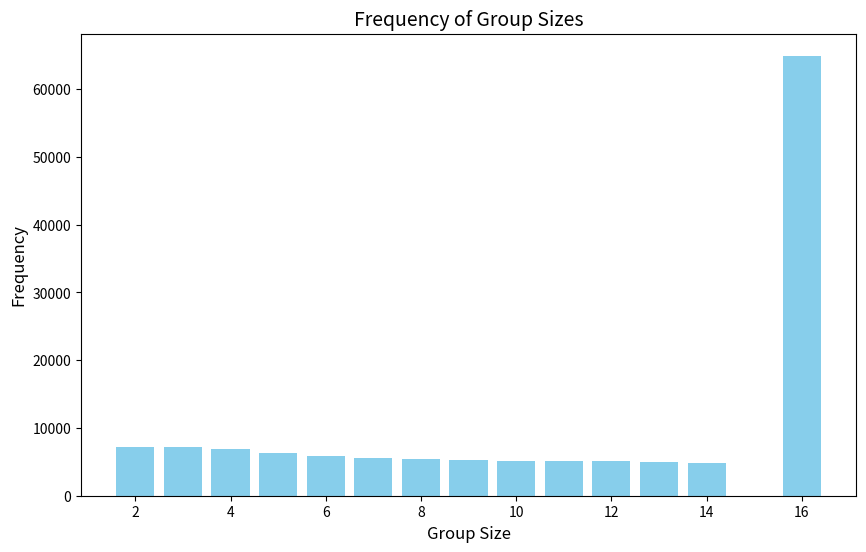

The matplotlib source for this figure: (Note: this script raises an exception after producing the figure.)
import random
import matplotlib.pyplot as plt
from collections import Counter
import datetime


def generate_bat_choices(num_bats=42):
    bats = list(range(1, num_bats + 1))
    choices = {}
    for bat in bats:
        possible_choices = [i for i in bats if i != bat]
        chosen_one = random.choice(possible_choices)
        choices[bat] = chosen_one
    return choices


def find_loops(choices):
    visited = set()  # 用于跟踪已访问的节点
    loops = []  # 用于存储所有找到的循环

    # 遍历所有 bat，从每个 bat 开始查找循环
    for start_bat in choices:
        if start_bat in visited:
            continue  # 如果 bat 已经被访问过，则跳过

        path = []  # 当前路径
        path_set = set()  # 当前路径的节点集合，用于快速查找环
        current_bat = start_bat

        # 遍历链直到遇到环或到达未被选择的节点
        while current_bat not in path_set and current_bat not in visited:
            path.append(current_bat)
            path_set.add(current_bat)
            current_bat = choices[current_bat]  # 跳到下一个 bat

        # 如果当前节点回到了起始节点，表示找到了一个环
        if current_bat in path_set:
            loop_start_index = path.index(current_bat)
            loop = path[loop_start_index:]  # 找到循环的所有节点
            loops.append(loop)  # 将循环添加到结果列表中
            visited.update(loop)  # 标记循环中的节点为已访问
        else:
            # 如果没有形成循环，则将当前路径的节点标记为已访问
            visited.update(path)

    return loops

def expand_loop_layers(choices, loop):
    # Initialize loop members and the first layer
    loop_set = set(loop)  # Keep track of all visited nodes
    current_layer = loop  # Nodes in the current layer
    layers = {1: list(loop)}  # Start with the given loop as the first layer

    layer_index = 1
    while current_layer:
        next_layer = []
        # Find all bats pointing to nodes in the current layer
        for bat, choice in choices.items():
            if bat not in loop_set and choice in current_layer:
                next_layer.append(bat)
                loop_set.add(bat)  # Mark as visited

        # Move to the next layer if any bats are found
        if next_layer:
            layer_index += 1
            layers[layer_index] = next_layer
        current_layer = next_layer

    return layers

def test_loop(num_bats,loop_num):
    group_sizes = []  # 用于保存每次循环的 group 大小

    # 运行多次过程
    for _ in range(loop_num):
        choices = generate_bat_choices(num_bats)

        # print("\nFinding loops:")
        loops = find_loops(choices)

        loop_layers = {}
        group_index = 1  # 用于命名 group1, group2, ...

        # 每次的 group 大小列表
        current_group_sizes = []

        for loop in loops:
            # print("\nLoop members:")
            # print(" -> ".join(f"Bat {bat}" for bat in loop))
            #
            # print("\nExpanding layers around the loop:")
            layers = expand_loop_layers(choices, loop)
            loop_layers.update(layers)

            # 计算当前 loop 和其相关层的总 bats 数量
            total_bats = sum(len(bats) for bats in layers.values())
            # print(f"Group{group_index}: Total bats connected to the loop: {total_bats}")
            current_group_sizes.append(total_bats)
            group_index += 1

            # for layer, bats in layers.items():
            #     print(f"Layer {layer}: {', '.join(f'Bat {bat}' for bat in bats)}")

        # 记录当前轮次的 group 总数
        group_sizes.append(current_group_sizes)


    return group_sizes


def plot_group_sizes(group):
    # 提取每个组大小的数量
    all_sizes = []

    for sizes in group:
        all_sizes.extend(sizes)  # 将每次循环的组大小展开到一个单一的列表

    # 统计每个组大小出现的次数
    size_counts = Counter(all_sizes)

    # 绘制柱状图
    plt.figure(figsize=(10, 6))
    plt.bar(size_counts.keys(), size_counts.values(), color='skyblue')

    # 设置图表的标题和标签
    plt.title('Frequency of Group Sizes', fontsize=14)
    plt.xlabel('Group Size', fontsize=12)
    plt.ylabel('Frequency', fontsize=12)

    import os
    save_dir = "/Users/<user>/Desktop"
    save_path = os.path.join(save_dir, f"1-frequency of group sizes.png")
    plt.savefig(save_path, format='png', dpi=300)

    # 显示图表
    plt.xticks(list(size_counts.keys()))  # 设置x轴的刻度为组大小
    plt.show()


def plot_group_numbers_frequency_by_size(group):
    # 统计每个 group 大小内数字的频率
    # 遍历所有可能的分组大小，从2到21
    for group_size in range(2, 22):  # 2 到 21
        # 提取所有大小为 group_size 的分组
        selected_numbers = [num for sizes in group if len(sizes) == group_size for num in sizes]

        if selected_numbers:  # 如果有大小为 group_size 的分组
            # 统计数字的频率
            number_counts = Counter(selected_numbers)

            # 绘制柱状图
            plt.figure(figsize=(12, 8))
            numbers = list(number_counts.keys())
            counts = list(number_counts.values())

            plt.bar(numbers, counts, color='skyblue')

            # 设置图表的标题和标签
            plt.title(f'Frequency of Numbers in Subgroups of Size {group_size}', fontsize=16)
            plt.xlabel('Number', fontsize=14)
            plt.ylabel('Frequency', fontsize=14)


            import os
            save_dir = "/Users/<user>/Desktop"
            save_path = os.path.join(save_dir, f"{group_size}-frequency of nums in subgroup of size {group_size}.png")
            plt.savefig(save_path, format='png', dpi=300)

            # 显示图表
            plt.tight_layout()
            plt.show()



def plot_group_size_frequency(group):
    # 统计每个分组的大小出现的频率
    group_size_counts = Counter(len(sizes) for sizes in group)

    # 计算总的分组数
    total_groups = sum(group_size_counts.values())

    # 绘制柱状图
    plt.figure(figsize=(10, 6))
    sizes = list(group_size_counts.keys())
    counts = list(group_size_counts.values())

    bars = plt.bar(sizes, counts, color='skyblue')

    # 在柱子上方显示百分比
    for bar in bars:
        height = bar.get_height()
        percentage = (height / total_groups) * 100  # 计算百分比
        plt.text(bar.get_x() + bar.get_width() / 2, height + 0.1, f'{percentage:.4f}%',
                 ha='center', va='bottom', fontsize=12)

    # 设置图表的标题和标签ßß
    plt.title('Frequency of Number of Subgroup', fontsize=16)
    plt.xlabel('Number of Subgroup', fontsize=14)
    plt.ylabel('Frequency', fontsize=14)

    import os
    save_dir = "/Users/<user>/Desktop"
    save_path = os.path.join(save_dir, f"-frequency of num of subgroup.png")
    plt.savefig(save_path, format='png', dpi=300)

    # 显示图表
    plt.tight_layout()
    plt.show()


def main():
    num_bats = 16
    loop_num = 100000

    group = test_loop(num_bats,loop_num)

    # 输出每次循环的 group 数据
    # print("\nGroup sizes across all runs:")
    # for index, sizes in enumerate(group, start=1):
    #     print(f"Run {index}: {sizes}")

    plot_group_sizes(group)

    plot_group_numbers_frequency_by_size(group)

    plot_group_size_frequency(group)

    now = datetime.datetime.now()
    print("finish running at :", now)

if __name__ == "__main__":
    main()
